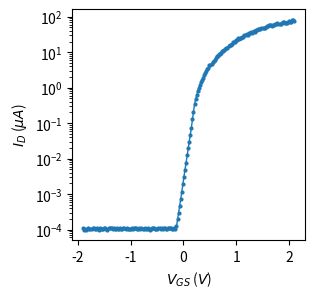

Recreate this plot in Python.
# [redacted]
# Script for modelling Field-Effect Transistors.

# === Imports =======================================
import math
import numpy as np
import scipy.optimize as optimize

# === Lambdas =======================================
exp = lambda x: np.exp(x)
ln = lambda x: np.log(x)
log = lambda x: np.log(x)
log10 = lambda x: np.log10(x)
sqrt = lambda x: np.sqrt(x)
sinh = lambda x: np.sinh(x)
cosh = lambda x: np.cosh(x)
tanh = lambda x: np.tanh(x)
pi = math.pi



# === Constants [with units] ========================
q = 1.602177e-19;       #[C]
k_B_eV = 8.617385e-5;   #[eV/K]
k_B_J = 1.38058e-23;    #[J/K]
h_eV = 4.135669e-15;    #[eV*s]
h_J = 6.626075e-34;     #[J*s]
h_bar_eV = 6.582122e-16;#[eV*s]
h_bar_J = 1.054572e-34; #[J*s]
eps_0 = 8.854187e-14;   #[F/cm]
kB_T = 0.025852;        #[eV]
kB_T_q = 0.025852;      #[V] (T=300K)
beta = 1/kB_T_q;        #[V^-1] (T=300K)
m_0 = 9.109389e-31;     #[kg]

## Silicon Physical Properties
E_gsi = 1.1242;         #[eV] (T=300K)
q_chi_si = 4.050;       #[eV] (T=300K)
N_si = 5e22;            #[cm^-3]
n_i = 1.07e10;          #[cm^-3]
eps_si = 11.7 * eps_0;  #[F/cm]
eps_sio2 = 3.9 * eps_0;   #[F/cm]
N_c = 2.86e19;          #[cm^-3]
N_v = 3.10e19;          #[cm^-3]
t_inv = 45e-8			#[cm] Inversion Layer Thickness (Howard and Stern Nov. 15, 1967)



# === Models ========================================

### MOSFETS ###

# Level 1 SPICE NMOSFET Model
NMOSFET_V_DSat_fn = lambda V_GS, V_TN: (V_GS - V_TN)
NMOSFET_g_m_fn = lambda V_GS, V_DS, V_TN, K_N: ( (K_N*V_DS) if(V_DS < NMOSFET_V_DSat_fn(V_GS, V_TN)) else (K_N)*(V_GS - V_TN) )
NMOSFET_I_D_subth_fn = lambda V_GS, V_DS, V_TN, K_N, SS_mV_dec: ((K_N) * ((SS_mV_dec/1000)/(ln(10)*kB_T_q) - 1) * ((kB_T_q)**2) * exp((V_GS - V_TN) * ln(10)/(SS_mV_dec/1000)) * (1 - exp(-V_DS/kB_T_q)))
NMOSFET_I_D_lin_fn = lambda V_GS, V_DS, V_TN, K_N: ((K_N)*((V_GS - V_TN)*V_DS - 0.5*(V_DS**2)))
NMOSFET_I_D_sat_fn = lambda V_GS, V_TN, K_N: ((K_N/2)*((V_GS - V_TN)**2))
NMOSFET_I_D_on_fn = lambda V_GS, V_DS, V_TN, K_N: (NMOSFET_I_D_lin_fn(V_GS, V_DS, V_TN, K_N) if (V_DS < NMOSFET_V_DSat_fn(V_GS, V_TN)) else NMOSFET_I_D_sat_fn(V_GS, V_TN, K_N))
NMOSFET_I_D_ChLenMod_fn = lambda V_GS, V_DS, V_TN, K_N, SS_mV_dec, I_OFF, lambda_N: (NMOSFET_I_D_fn(V_GS, V_DS, V_TN, K_N, SS_mV_dec, I_OFF) * (1 + lambda_N*V_DS))
NMOSFET_I_D_fn = lambda V_GS, V_DS, V_TN, K_N, SS_mV_dec, I_OFF: (max(NMOSFET_I_D_subth_fn(V_GS, V_DS, V_TN, K_N, SS_mV_dec) if(V_GS < V_TN + 2*(SS_mV_dec/1000)/ln(10)) else NMOSFET_I_D_on_fn(V_GS, V_DS, V_TN, K_N), I_OFF))

# Level 1 SPICE PMOSFET Model
PMOSFET_V_DSat_fn = lambda V_GS, V_TP: (V_GS - V_TP)
PMOSFET_g_m_fn = lambda V_GS, V_DS, V_TP, K_P: ( (K_P*V_DS) if(V_DS > PMOSFET_V_DSat_fn(V_GS, V_TP)) else (K_P)*(V_GS - V_TP) )
PMOSFET_I_D_subth_fn = lambda V_GS, V_DS, V_TP, K_P, SS_mV_dec: ((-K_P) * ((SS_mV_dec/1000)/(ln(10)*kB_T_q) - 1) * ((kB_T_q)**2) * exp(-(V_GS - V_TP) * ln(10)/(SS_mV_dec/1000)) * (1 - exp(-abs(V_DS)/kB_T_q)))
PMOSFET_I_D_lin_fn = lambda V_GS, V_DS, V_TP, K_P: ((-K_P)*((V_GS - V_TP)*V_DS - 0.5*(V_DS**2)))
PMOSFET_I_D_sat_fn = lambda V_GS, V_TP, K_P: ((-K_P/2)*((V_GS - V_TP)**2))
PMOSFET_I_D_on_fn = lambda V_GS, V_DS, V_TP, K_P: (PMOSFET_I_D_lin_fn(V_GS, V_DS, V_TP, K_P) if (V_DS > PMOSFET_V_DSat_fn(V_GS, V_TP)) else PMOSFET_I_D_sat_fn(V_GS, V_TP, K_P))
PMOSFET_I_D_ChLenMod_fn = lambda  V_GS, V_DS, V_TP, K_P, SS_mV_dec, lambda_P: (PMOSFET_I_D_fn(V_GS, V_DS, V_TP, K_P, SS_mV_dec) * (1 + lambda_P*V_DS))
PMOSFET_I_D_fn = lambda V_GS, V_DS, V_TP, K_P, SS_mV_dec, I_OFF: (min(PMOSFET_I_D_subth_fn(V_GS, V_DS, V_TP, K_P, SS_mV_dec) if(V_GS > V_TP - 2*(SS_mV_dec/1000)/ln(10)) else PMOSFET_I_D_on_fn(V_GS, V_DS, V_TP, K_P), -abs(I_OFF)))



def NMOSFET_Fit(V_GS_data, I_D_data, V_DS, V_TN_guess=0, K_N_guess=50e-6, SS_mV_dec_guess=1000, I_OFF_guess=500e-12, V_TN_min=-50, V_TN_max=50, K_N_min=1e-9, K_N_max=1e-3, SS_mV_dec_min=50, SS_mV_dec_max=1e5, I_OFF_min=100e-15, I_OFF_max=1e-6):
	# Fit on a log scale first to find and fix I_OFF and SS
	I_D_data_logarithmic = np.log10(np.array(I_D_data))
	NMOSFET_Full_Model_logarithmic = lambda v_gs_data, v_tn, k_n, ss_mv_dec, i_off: [np.log10(NMOSFET_I_D_fn(v_gs, V_DS, v_tn, k_n, ss_mv_dec, i_off)) for v_gs in v_gs_data]
	(V_TN_estimate, K_N_estimate, SS_mV_dec_fitted, I_OFF_fitted), log_covariance = optimize.curve_fit(NMOSFET_Full_Model_logarithmic, V_GS_data, I_D_data_logarithmic, p0=[V_TN_guess, K_N_guess, SS_mV_dec_guess, I_OFF_guess] , bounds=([V_TN_min, K_N_min, SS_mV_dec_min, I_OFF_min], [V_TN_max, K_N_max, SS_mV_dec_max, I_OFF_max]))
	
	# Fit on a linear scale to find V_TN and K_N
	NMOSFET_Full_Model_linear = lambda v_gs_data, v_tn, k_n: [NMOSFET_I_D_fn(v_gs, V_DS, v_tn, k_n, SS_mV_dec_fitted, I_OFF_fitted) for v_gs in v_gs_data]
	(V_TN_fitted, K_N_fitted), covariance = optimize.curve_fit(NMOSFET_Full_Model_linear, V_GS_data, I_D_data, p0=[V_TN_estimate, K_N_estimate], bounds=([V_TN_min, K_N_min], [V_TN_max, K_N_max]))
	
	fitted_model_parameters = [V_TN_fitted, K_N_fitted, SS_mV_dec_fitted, I_OFF_fitted]
	fitted_model_parameters_kw = {'V_TN':V_TN_fitted, 'K_N':K_N_fitted, 'SS_mV_dec':SS_mV_dec_fitted, 'I_OFF':I_OFF_fitted}
	fitted_yvals = [NMOSFET_I_D_fn(vgs, V_DS, *fitted_model_parameters) for vgs in V_GS_data]
	return (fitted_yvals, fitted_model_parameters, fitted_model_parameters_kw, covariance)

def PMOSFET_Fit(V_GS_data, I_D_data, V_DS, V_TP_guess=0, K_P_guess=50e-6, SS_mV_dec_guess=1000, I_OFF_guess=500e-12, V_TP_min=-50, V_TP_max=50, K_P_min=1e-9, K_P_max=1e-3, SS_mV_dec_min=50, SS_mV_dec_max=1e5, I_OFF_min=100e-15, I_OFF_max=1e-6):
	# Fit the absolute value of the data on a log scale first to find and fix I_OFF and SS
	I_D_data_abs_logarithmic = np.log10(abs(np.array(I_D_data)))
	PMOSFET_Full_Model_logarithmic = lambda v_gs_data, v_tp, k_p, ss_mv_dec, i_off: [np.log10(abs(PMOSFET_I_D_fn(v_gs, V_DS, v_tp, k_p, ss_mv_dec, i_off))) for v_gs in v_gs_data]
	(V_TP_estimate, K_P_estimate, SS_mV_dec_fitted, I_OFF_fitted), log_covariance = optimize.curve_fit(PMOSFET_Full_Model_logarithmic, V_GS_data, I_D_data_abs_logarithmic, p0=[V_TP_guess, K_P_guess, SS_mV_dec_guess, I_OFF_guess], bounds=([V_TP_min, K_P_min, SS_mV_dec_min, I_OFF_min], [V_TP_max, K_P_max, SS_mV_dec_max, I_OFF_max]))
		
	# Fit on a linear scale to find V_TP and K_P
	PMOSFET_Full_Model_linear = lambda v_gs_data, v_tp, k_p: [PMOSFET_I_D_fn(v_gs, V_DS, v_tp, k_p, SS_mV_dec_fitted, I_OFF_fitted) for v_gs in v_gs_data]
	(V_TP_fitted, K_P_fitted), covariance = optimize.curve_fit(PMOSFET_Full_Model_linear, V_GS_data, I_D_data, p0=[V_TP_estimate, K_P_estimate], bounds=([V_TP_min, K_P_min], [V_TP_max, K_P_max]))
	
	fitted_model_parameters = [V_TP_fitted, K_P_fitted, SS_mV_dec_fitted, I_OFF_fitted]
	fitted_model_parameters_kw = {'V_TP':V_TP_fitted, 'K_P':K_P_fitted, 'SS_mV_dec':SS_mV_dec_fitted, 'I_OFF':I_OFF_fitted}
	fitted_yvals = [PMOSFET_I_D_fn(vgs, V_DS, *fitted_model_parameters) for vgs in V_GS_data]
	return (fitted_yvals, fitted_model_parameters, fitted_model_parameters_kw, covariance)



if __name__ == '__main__':
	import matplotlib as mpl
	from matplotlib import pyplot as plt
	
	fig, ax = plt.subplots(1,1, figsize=(3,3))
	
	V_GS_data = np.linspace(-2, 2, 200)
	V_DS = 1.0
	
	import random
	
	I_D =  (np.array([NMOSFET_I_D_fn(vgs, V_DS, 0, 50e-6, 100, 1e-10)*(1+random.random()/8) for vgs in V_GS_data]))
	
	fitted_vals, fitted_model_parameters, fitted_model_parameters_kw, cov = NMOSFET_Fit(V_GS_data, I_D, V_DS)
		
	print(fitted_model_parameters_kw)
	
	ax.plot(V_GS_data+0.1, (10**6) * abs(I_D), marker='o', markersize=2, linewidth=1)
	#ax.plot(V_GS_data, (10**6) * abs(np.array(fitted_vals)))
	ax.set_ylabel('$I_{{D}}$ ($\\mu A$)')
	ax.set_xlabel('$V_{{GS}}$ ($V$)')
	ax.set_yscale('log')
	plt.show()







